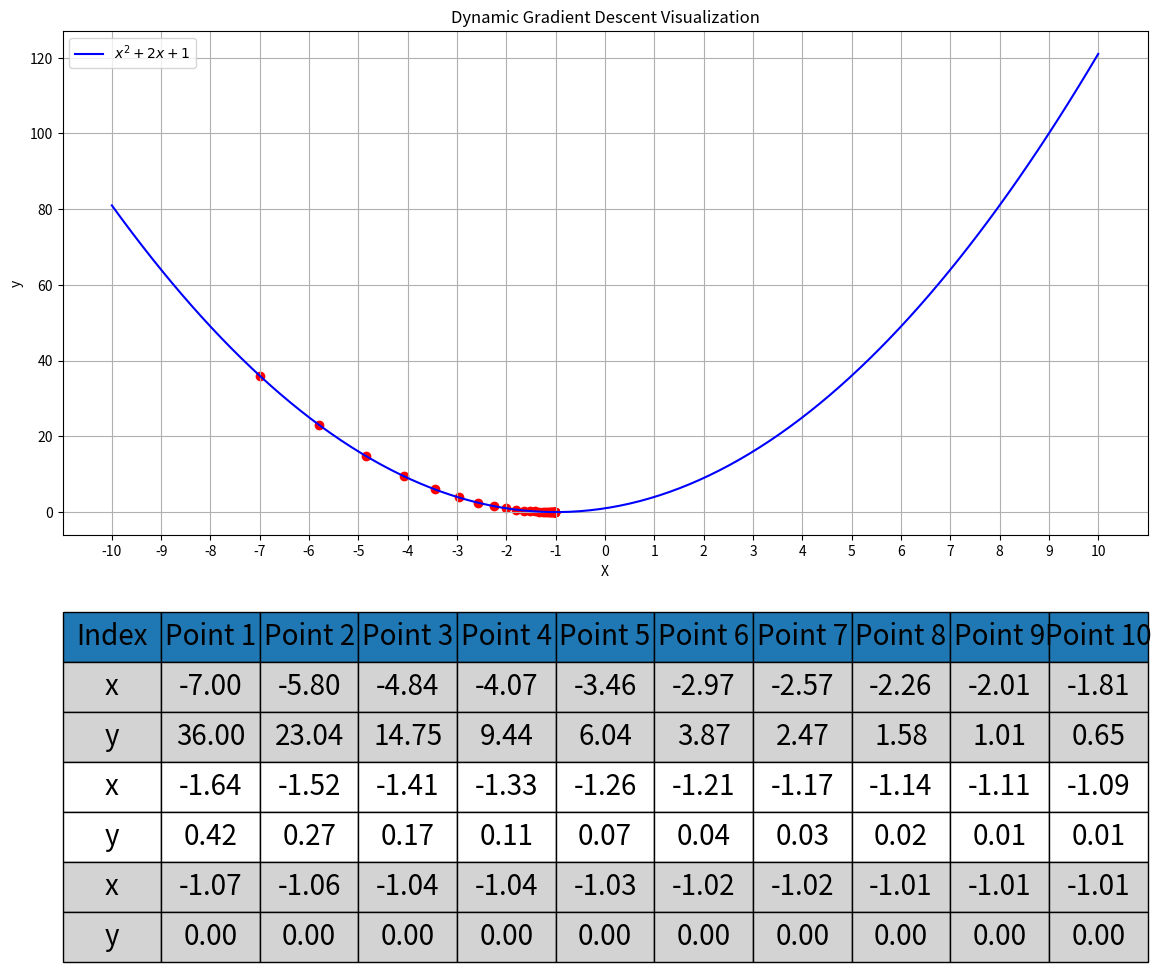

Write Python code to recreate this figure.
import matplotlib.pyplot as plt
import numpy as np

epochs = 30  # 迭代次数

# 创建数据
x_linear = np.linspace(-10, 10, 100)  # 生成从-10到10的100个均匀分布的数


def f(x):
    return x ** 2 + 2 * x + 1  # 计算二次函数值


y_linear = f(x_linear)


def grad(x):
    return 2 * x + 2  # 梯度函数


x_history = []
y_history = []
x = -7  # 初始x值

# 打开交互模式
plt.ion()
fig, (ax, table_ax) = plt.subplots(2, 1, gridspec_kw={'height_ratios': [3, 2]}, figsize=(14, 12))

# 绘制函数曲线
ax.plot(x_linear, y_linear, label=r'$x^2 + 2x + 1$', color='blue')

# 设置表格区域
table_ax.axis('off')  # 关闭表格坐标轴

# 定义每行显示的最大数据数量
max_columns = 10  # 每行最多显示10个数据点
num_columns = max_columns + 1  # 表格列数 = 数据点数量 + 1 (标签)

# 动态绘制散点和更新表格
for i in range(epochs):
    x_history.append(x)
    y_history.append(f(x))

    # 更新散点图
    ax.scatter(x, f(x), color='red', marker='o')  # 绘制当前散点
    ax.draw_artist(ax.lines[-1])  # 重新绘制最新的散点

    # 将数据分为多行
    x_rows = [x_history[j:j + max_columns] for j in range(0, len(x_history), max_columns)]
    y_rows = [y_history[j:j + max_columns] for j in range(0, len(y_history), max_columns)]

    # 创建表格数据
    table_data = []

    # 表头
    header = ['Index'] + [f'Point {j + 1}' for j in range(max_columns)]
    table_data.append(header)

    # 添加x和y数据行
    for j in range(len(x_rows)):
        row_x = ['x'] + [f'{xi:.2f}' for xi in x_rows[j]] + [''] * (num_columns - len(x_rows[j]) - 1)
        row_y = ['y'] + [f'{yi:.2f}' for yi in y_rows[j]] + [''] * (num_columns - len(y_rows[j]) - 1)
        table_data.append(row_x)
        table_data.append(row_y)

    # 确保每行列数一致
    for row in table_data:
        while len(row) < num_columns:
            row.append('')

    # 创建背景颜色矩阵
    cell_colours = []
    color1 = 'lightgrey'
    color2 = 'white'

    for row_idx in range(len(table_data)):
        if row_idx == 0:
            # 表头行，不使用背景颜色
            cell_colours.append([None] * num_columns)
        elif (row_idx - 1) % 2 == 0:
            # 从第二行开始，每两行涂上相同的背景颜色
            color = color1 if (row_idx // 2) % 2 == 0 else color2
            cell_colours.append([color] * num_columns)
        else:
            cell_colours.append([color] * num_columns)

    # 删除旧表格并绘制新表格
    table_ax.clear()
    table = table_ax.table(cellText=table_data, cellLoc='center', loc='center', cellColours=cell_colours)
    table.auto_set_font_size(False)
    table.set_fontsize(20)  # 增加字体大小
    table.scale(1, 3)  # 放大表格

    # 确保显示边框
    for (i, j), cell in table._cells.items():
        cell.set_edgecolor('black')  # 设置边框颜色
        cell.set_linewidth(1)  # 设置边框宽度

    # 隐藏表格区域的所有坐标轴标签和刻度
    table_ax.set_xticks([])  # 移除x轴刻度
    table_ax.set_yticks([])  # 移除y轴刻度
    table_ax.spines['top'].set_visible(False)  # 隐藏上边框
    table_ax.spines['right'].set_visible(False)  # 隐藏右边框
    table_ax.spines['left'].set_visible(False)  # 隐藏左边框
    table_ax.spines['bottom'].set_visible(False)  # 隐藏下边框

    # 刷新图表
    plt.draw()  # 刷新图表
    plt.pause(0.3)  # 暂停0.3秒以显示动态效果

    # 更新x值
    x = x - 0.1 * grad(x)

# 设置x轴刻度从-10到10，间隔为1
ax.set_xticks(np.arange(-10, 11, 1))

# 添加标题和标签
ax.set_title('Dynamic Gradient Descent Visualization')  # 图表标题
ax.set_xlabel('X')  # X轴标签
ax.set_ylabel('y')  # Y轴标签
ax.legend()  # 显示图例
ax.grid(True)  # 显示网格

# 关闭交互模式并显示最终图形
plt.ioff()
plt.show()
